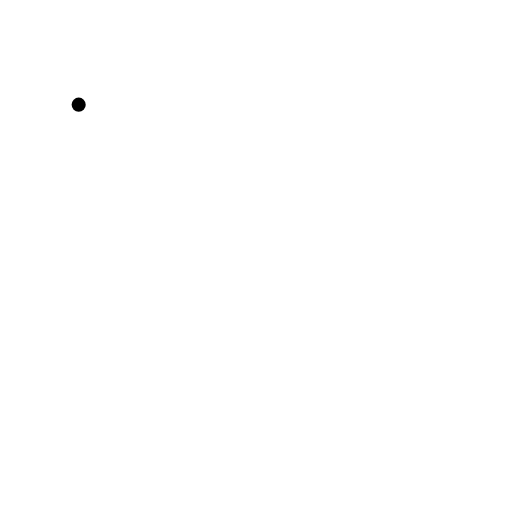
t = 0.00 s
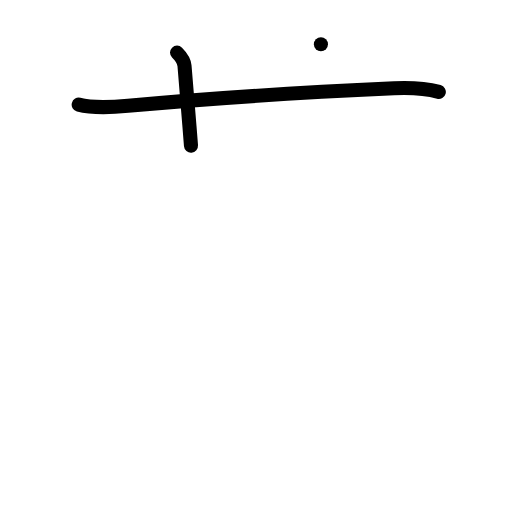
t = 2.00 s
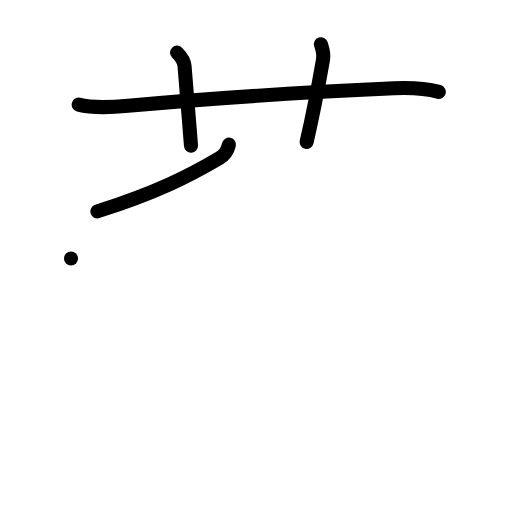
t = 4.00 s
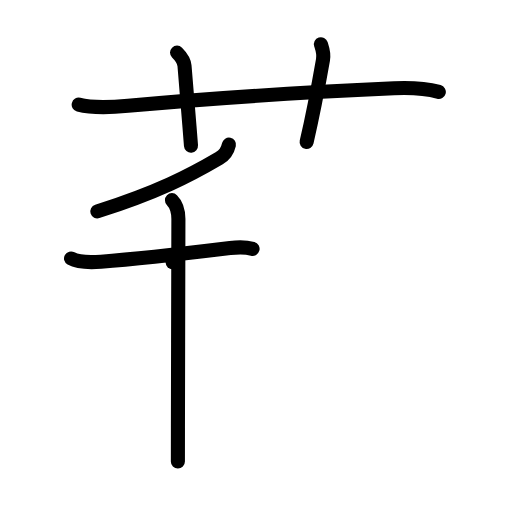
t = 6.00 s
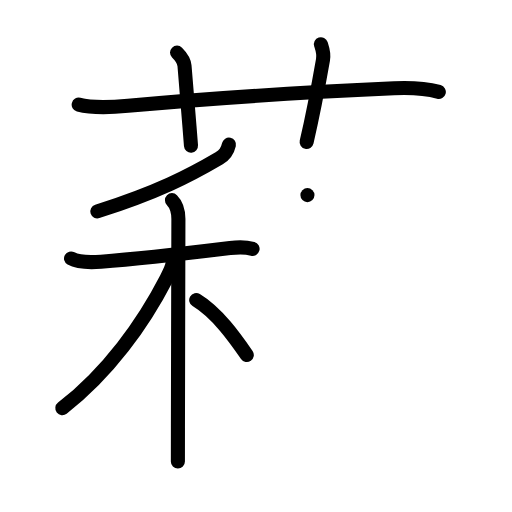
t = 8.00 s
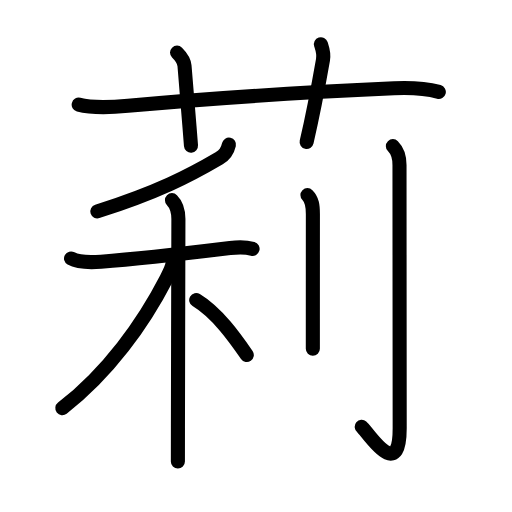
t = 10.00 s

The animated SVG that drew these frames (rendered in a browser with its animation timeline set to each time). Animation: 33 SMIL elements (animate=33); one cycle of 10.00 s.

<?xml version="1.0" encoding="UTF-8"?>
<!--
AniKanjiVG is licensed by CC-BY-SA Paul C. Sommerhoff (https://bitbucket.org/sommerhoff/anikanjivg).
AniKanjiVG uses KanjiVG which is licensed by CC-BY-SA Ulrich Apel (http://kanjivg.tagaini.net).
See also http://creativecommons.org/licenses/by-sa/3.0/
-->
<svg xmlns:kvg='http://kanjivg.tagaini.net' xmlns='http://www.w3.org/2000/svg' width='109' height='109' viewBox='0 0 109 109' style='fill:none;stroke:#000000;stroke-width:3;stroke-linecap:round;stroke-linejoin:round;' id="kvg:kanji_08389"><g id="kvg:08389" kvg:element="莉"><g id="kvg:08389-g1" kvg:element="艹" kvg:variant="true" kvg:original="艸" kvg:position="top" kvg:radical="general"><path id="kvg:08389-s1" kvg:type="㇐" d="M16.75,22.28c3.31,0.86,7.16,0.56,10.52,0.25c15.88-1.48,40.98-3.03,56.62-3.74c3.18-0.14,6.49-0.04,9.53,0.78"><animate attributeName="d" begin="0.0s" dur="0.3333333333333333s" from="M16.75,22.28C16.75,22.28,16.75,22.28,16.75,22.28" to="M16.75,22.28c3.31,0.86,7.16,0.56,10.52,0.25" />
<animate attributeName="d" begin="0.3333333333333333s" dur="0.3333333333333333s" from="M16.75,22.28c3.31,0.86,7.16,0.56,10.52,0.25c0,0,0,0,0,0,0" to="M16.75,22.28c3.31,0.86,7.16,0.56,10.52,0.25c15.88-1.48,40.98-3.03,56.62-3.74" />
<animate attributeName="d" begin="0.6666666666666666s" dur="0.3333333333333333s" from="M16.75,22.28c3.31,0.86,7.16,0.56,10.52,0.25c15.88-1.48,40.98-3.03,56.62-3.74c0,0,0,0,0,0,0" to="M16.75,22.28c3.31,0.86,7.16,0.56,10.52,0.25c15.88-1.48,40.98-3.03,56.62-3.74c3.18-0.14,6.49-0.04,9.53,0.78" />
</path>
<path id="kvg:08389-s2" kvg:type="㇑a" d="M37.69,11.2c1.05,1.05,1.52,1.97,1.59,2.8C40,22.88,40.25,25.75,40.66,31"><animate attributeName="d" begin="1.0s" dur="0.5s" from="M37.69,11.2C37.69,11.2,37.69,11.2,37.69,11.2" to="M37.69,11.2c1.05,1.05,1.52,1.97,1.59,2.8" />
<animate attributeName="d" begin="1.5s" dur="0.5s" from="M37.69,11.2c1.05,1.05,1.52,1.97,1.59,2.8c0,0,0,0,0,0,0" to="M37.69,11.2c1.05,1.05,1.52,1.97,1.59,2.8C40,22.88,40.25,25.75,40.66,31" />
<animate attributeName="d" begin="0s" dur="1.0s" from="M-100,-100" to="M-100,-100" />
</path>
<path id="kvg:08389-s3" kvg:type="㇑a" d="M68.32,9.42c0.37,1.12,0.69,1.89,0.44,3.32c-0.89,5.07-2.01,11.14-3.48,17.48"><animate attributeName="d" begin="2.0s" dur="0.5s" from="M68.32,9.42C68.32,9.42,68.32,9.42,68.32,9.42" to="M68.32,9.42c0.37,1.12,0.69,1.89,0.44,3.32" />
<animate attributeName="d" begin="2.5s" dur="0.5s" from="M68.32,9.42c0.37,1.12,0.69,1.89,0.44,3.32c0,0,0,0,0,0,0" to="M68.32,9.42c0.37,1.12,0.69,1.89,0.44,3.32c-0.89,5.07-2.01,11.14-3.48,17.48" />
<animate attributeName="d" begin="0s" dur="2.0s" from="M-100,-100" to="M-100,-100" />
</path>
</g>
<g id="kvg:08389-g2" kvg:element="利" kvg:position="bottom"><g id="kvg:08389-g3" kvg:element="禾" kvg:position="left"><g id="kvg:08389-g4" kvg:element="丿" kvg:position="top"><path id="kvg:08389-s4" kvg:type="㇒" d="M48.74,30.79c-0.36,1.59-1,2.25-2.08,2.89c-6.29,3.7-13.04,7.2-25.94,11.32"><animate attributeName="d" begin="3.0s" dur="0.5s" from="M48.74,30.79C48.74,30.79,48.74,30.79,48.74,30.79" to="M48.74,30.79c-0.36,1.59-1,2.25-2.08,2.89" />
<animate attributeName="d" begin="3.5s" dur="0.5s" from="M48.74,30.79c-0.36,1.59-1,2.25-2.08,2.89c0,0,0,0,0,0,0" to="M48.74,30.79c-0.36,1.59-1,2.25-2.08,2.89c-6.29,3.7-13.04,7.2-25.94,11.32" />
<animate attributeName="d" begin="0s" dur="3.0s" from="M-100,-100" to="M-100,-100" />
</path>
</g>
<g id="kvg:08389-g5" kvg:element="木" kvg:position="bottom"><path id="kvg:08389-s5" kvg:type="㇐" d="M15.12,55.02c1.74,0.98,4.48,0.84,6.38,0.7c7.02-0.52,20.57-2.07,27.48-2.91c1.51-0.18,3.01-0.31,4.79,0.16"><animate attributeName="d" begin="4.0s" dur="0.3333333333333333s" from="M15.12,55.02C15.12,55.02,15.12,55.02,15.12,55.02" to="M15.12,55.02c1.74,0.98,4.48,0.84,6.38,0.7" />
<animate attributeName="d" begin="4.333333333333333s" dur="0.3333333333333333s" from="M15.12,55.02c1.74,0.98,4.48,0.84,6.38,0.7c0,0,0,0,0,0,0" to="M15.12,55.02c1.74,0.98,4.48,0.84,6.38,0.7c7.02-0.52,20.57-2.07,27.48-2.91" />
<animate attributeName="d" begin="4.666666666666667s" dur="0.3333333333333333s" from="M15.12,55.02c1.74,0.98,4.48,0.84,6.38,0.7c7.02-0.52,20.57-2.07,27.48-2.91c0,0,0,0,0,0,0" to="M15.12,55.02c1.74,0.98,4.48,0.84,6.38,0.7c7.02-0.52,20.57-2.07,27.48-2.91c1.51-0.18,3.01-0.31,4.79,0.16" />
<animate attributeName="d" begin="0s" dur="4.0s" from="M-100,-100" to="M-100,-100" />
</path>
<path id="kvg:08389-s6" kvg:type="㇑" d="M36.61,42.61c0.95,0.95,1.37,2.27,1.37,4.03c0,4.02-0.08,30.37-0.1,44.37c-0.01,3.2-0.01,5.75-0.01,7.25"><animate attributeName="d" begin="5.0s" dur="0.3333333333333333s" from="M36.61,42.61C36.61,42.61,36.61,42.61,36.61,42.61" to="M36.61,42.61c0.95,0.95,1.37,2.27,1.37,4.03" />
<animate attributeName="d" begin="5.333333333333333s" dur="0.3333333333333333s" from="M36.61,42.61c0.95,0.95,1.37,2.27,1.37,4.03c0,0,0,0,0,0,0" to="M36.61,42.61c0.95,0.95,1.37,2.27,1.37,4.03c0,4.02-0.08,30.37-0.1,44.37" />
<animate attributeName="d" begin="5.666666666666667s" dur="0.3333333333333333s" from="M36.61,42.61c0.95,0.95,1.37,2.27,1.37,4.03c0,4.02-0.08,30.37-0.1,44.37c0,0,0,0,0,0,0" to="M36.61,42.61c0.95,0.95,1.37,2.27,1.37,4.03c0,4.02-0.08,30.37-0.1,44.37c-0.01,3.2-0.01,5.75-0.01,7.25" />
<animate attributeName="d" begin="0s" dur="5.0s" from="M-100,-100" to="M-100,-100" />
</path>
<path id="kvg:08389-s7" kvg:type="㇒" d="M36.75,55.85c0,0.65-0.66,2.18-1.31,3.43c-4.96,9.64-12.44,20.08-22.17,27.62"><animate attributeName="d" begin="6.0s" dur="0.5s" from="M36.75,55.85C36.75,55.85,36.75,55.85,36.75,55.85" to="M36.75,55.85c0,0.65-0.66,2.18-1.31,3.43" />
<animate attributeName="d" begin="6.5s" dur="0.5s" from="M36.75,55.85c0,0.65-0.66,2.18-1.31,3.43c0,0,0,0,0,0,0" to="M36.75,55.85c0,0.65-0.66,2.18-1.31,3.43c-4.96,9.64-12.44,20.08-22.17,27.62" />
<animate attributeName="d" begin="0s" dur="6.0s" from="M-100,-100" to="M-100,-100" />
</path>
<path id="kvg:08389-s8" kvg:type="㇏" d="M41.77,63.88c4.52,2.73,8.34,8.18,10.77,11.69"><animate attributeName="d" begin="7.0s" dur="1.0s" from="M41.77,63.88C41.77,63.88,41.77,63.88,41.77,63.88" to="M41.77,63.88c4.52,2.73,8.34,8.18,10.77,11.69" />
<animate attributeName="d" begin="0s" dur="7.0s" from="M-100,-100" to="M-100,-100" />
</path>
</g>
</g>
<g id="kvg:08389-g6" kvg:element="刂" kvg:variant="true" kvg:original="刀" kvg:position="right"><path id="kvg:08389-s9" kvg:type="㇑" d="M65.45,41.54c1.01,1.01,1.16,2.21,1.16,4.02c0,3.36-0.01,14.63-0.01,22.19c0,2.97,0,5.38,0,6.5"><animate attributeName="d" begin="8.0s" dur="0.3333333333333333s" from="M65.45,41.54C65.45,41.54,65.45,41.54,65.45,41.54" to="M65.45,41.54c1.01,1.01,1.16,2.21,1.16,4.02" />
<animate attributeName="d" begin="8.333333333333334s" dur="0.3333333333333333s" from="M65.45,41.54c1.01,1.01,1.16,2.21,1.16,4.02c0,0,0,0,0,0,0" to="M65.45,41.54c1.01,1.01,1.16,2.21,1.16,4.02c0,3.36-0.01,14.63-0.01,22.19" />
<animate attributeName="d" begin="8.666666666666666s" dur="0.3333333333333333s" from="M65.45,41.54c1.01,1.01,1.16,2.21,1.16,4.02c0,3.36-0.01,14.63-0.01,22.19c0,0,0,0,0,0,0" to="M65.45,41.54c1.01,1.01,1.16,2.21,1.16,4.02c0,3.36-0.01,14.63-0.01,22.19c0,2.97,0,5.38,0,6.5" />
<animate attributeName="d" begin="0s" dur="8.0s" from="M-100,-100" to="M-100,-100" />
</path>
<path id="kvg:08389-s10" kvg:type="㇚" d="M83.64,31.11c1.12,1.12,1.41,2.39,1.41,4.02c0,11.68,0.04,52.06,0.04,56.03c0,11.83-6.88,0.7-8.08-0.3"><animate attributeName="d" begin="9.0s" dur="0.3333333333333333s" from="M83.64,31.11C83.64,31.11,83.64,31.11,83.64,31.11" to="M83.64,31.11c1.12,1.12,1.41,2.39,1.41,4.02" />
<animate attributeName="d" begin="9.333333333333334s" dur="0.3333333333333333s" from="M83.64,31.11c1.12,1.12,1.41,2.39,1.41,4.02c0,0,0,0,0,0,0" to="M83.64,31.11c1.12,1.12,1.41,2.39,1.41,4.02c0,11.68,0.04,52.06,0.04,56.03" />
<animate attributeName="d" begin="9.666666666666666s" dur="0.3333333333333333s" from="M83.64,31.11c1.12,1.12,1.41,2.39,1.41,4.02c0,11.68,0.04,52.06,0.04,56.03c0,0,0,0,0,0,0" to="M83.64,31.11c1.12,1.12,1.41,2.39,1.41,4.02c0,11.68,0.04,52.06,0.04,56.03c0,11.83-6.88,0.7-8.08-0.3" />
<animate attributeName="d" begin="0s" dur="9.0s" from="M-100,-100" to="M-100,-100" />
</path>
</g>
</g>
</g>
</svg>
